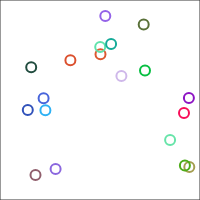
t = 0.00 s
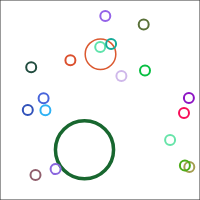
t = 1.75 s
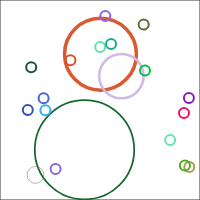
t = 3.25 s
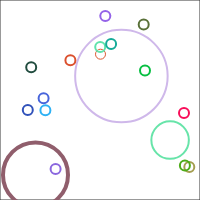
t = 5.00 s
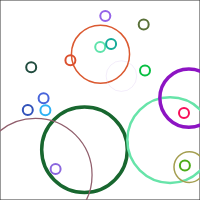
t = 6.75 s
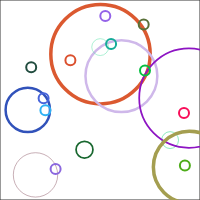
t = 8.25 s

The animated SVG that drew these frames (rendered in a browser with its animation timeline set to each time). Animation: 40 SMIL elements (animate=40); frames cover the first 8.25 s, repeats indefinitely.

<?xml version='1.0' encoding='UTF-8' standalone='no'?>
<svg xmlns="http://www.w3.org/2000/svg" xmlns:xlink="http://www.w3.org/1999/xlink" width="200" height="200" version="1.1">
  <g opacity="1.0">
    <rect x="0" y="0" width="200" height="200" fill="none" stroke="black" stroke-width="1" opacity="0.8"/>
    <circle cx="84.5" cy="149.7" r="5" fill="none" id="circle_Xkru" stroke-width="2" stroke="#18672F">
      <animate xlink:href="#circle_Xkru" id="ani_circle_Xkru_n5" fill="freeze" attributeName="r" from="5" to="60" dur="4" begin="0s" repeatCount="indefinite"/>
      <animate xlink:href="#circle_Xkru" id="ani_circle_Xkru_Ko" attributeName="stroke-width" values="0;2;4;2;1;0" dur="5s" begin="0s" repeatCount="indefinite"/>
    </circle>
    <circle cx="100.5" cy="54.2" r="5" fill="none" id="circle_0lo8" stroke-width="2" stroke="#DB5930">
      <animate xlink:href="#circle_0lo8" id="ani_circle_0lo8_YB" fill="freeze" attributeName="r" from="5" to="60" dur="4" begin="1s" repeatCount="indefinite"/>
      <animate xlink:href="#circle_0lo8" id="ani_circle_0lo8_hz" attributeName="stroke-width" values="0;2;4;2;1;0" dur="5s" begin="1s" repeatCount="indefinite"/>
    </circle>
    <circle cx="121.4" cy="76.1" r="5" fill="none" id="circle_TKL5" stroke-width="2" stroke="#CFB8EA">
      <animate xlink:href="#circle_TKL5" id="ani_circle_TKL5_pt" fill="freeze" attributeName="r" from="5" to="60" dur="4" begin="2s" repeatCount="indefinite"/>
      <animate xlink:href="#circle_TKL5" id="ani_circle_TKL5_dR" attributeName="stroke-width" values="0;2;4;2;1;0" dur="5s" begin="2s" repeatCount="indefinite"/>
    </circle>
    <circle cx="35.5" cy="174.9" r="5" fill="none" id="circle_pL9k" stroke-width="2" stroke="#905E6C">
      <animate xlink:href="#circle_pL9k" id="ani_circle_pL9k_7w" fill="freeze" attributeName="r" from="5" to="60" dur="4" begin="3s" repeatCount="indefinite"/>
      <animate xlink:href="#circle_pL9k" id="ani_circle_pL9k_qA" attributeName="stroke-width" values="0;2;4;2;1;0" dur="5s" begin="3s" repeatCount="indefinite"/>
    </circle>
    <circle cx="170.1" cy="140.1" r="5" fill="none" id="circle_vapG" stroke-width="2" stroke="#67E4A9">
      <animate xlink:href="#circle_vapG" id="ani_circle_vapG_6e" fill="freeze" attributeName="r" from="5" to="60" dur="4" begin="4s" repeatCount="indefinite"/>
      <animate xlink:href="#circle_vapG" id="ani_circle_vapG_r8" attributeName="stroke-width" values="0;2;4;2;1;0" dur="5s" begin="4s" repeatCount="indefinite"/>
    </circle>
    <circle cx="188.9" cy="98.1" r="5" fill="none" id="circle_ICz8" stroke-width="2" stroke="#8D14C3">
      <animate xlink:href="#circle_ICz8" id="ani_circle_ICz8_ZR" fill="freeze" attributeName="r" from="5" to="60" dur="4" begin="5s" repeatCount="indefinite"/>
      <animate xlink:href="#circle_ICz8" id="ani_circle_ICz8_oy" attributeName="stroke-width" values="0;2;4;2;1;0" dur="5s" begin="5s" repeatCount="indefinite"/>
    </circle>
    <circle cx="189.3" cy="167.1" r="5" fill="none" id="circle_GuWf" stroke-width="2" stroke="#A49E50">
      <animate xlink:href="#circle_GuWf" id="ani_circle_GuWf_6T" fill="freeze" attributeName="r" from="5" to="60" dur="4" begin="6s" repeatCount="indefinite"/>
      <animate xlink:href="#circle_GuWf" id="ani_circle_GuWf_p4" attributeName="stroke-width" values="0;2;4;2;1;0" dur="5s" begin="6s" repeatCount="indefinite"/>
    </circle>
    <circle cx="27.8" cy="109.9" r="5" fill="none" id="circle_X91Y" stroke-width="2" stroke="#3152BA">
      <animate xlink:href="#circle_X91Y" id="ani_circle_X91Y_Ft" fill="freeze" attributeName="r" from="5" to="60" dur="4" begin="7s" repeatCount="indefinite"/>
      <animate xlink:href="#circle_X91Y" id="ani_circle_X91Y_kY" attributeName="stroke-width" values="0;2;4;2;1;0" dur="5s" begin="7s" repeatCount="indefinite"/>
    </circle>
    <circle cx="100.2" cy="47.1" r="5" fill="none" id="circle_ht7p" stroke-width="2" stroke="#5FE3AB">
      <animate xlink:href="#circle_ht7p" id="ani_circle_ht7p_eD" fill="freeze" attributeName="r" from="5" to="60" dur="4" begin="8s" repeatCount="indefinite"/>
      <animate xlink:href="#circle_ht7p" id="ani_circle_ht7p_0l" attributeName="stroke-width" values="0;2;4;2;1;0" dur="5s" begin="8s" repeatCount="indefinite"/>
    </circle>
    <circle cx="111.1" cy="43.9" r="5" fill="none" id="circle_il1s" stroke-width="2" stroke="#15AB98">
      <animate xlink:href="#circle_il1s" id="ani_circle_il1s_sE" fill="freeze" attributeName="r" from="5" to="60" dur="4" begin="9s" repeatCount="indefinite"/>
      <animate xlink:href="#circle_il1s" id="ani_circle_il1s_yE" attributeName="stroke-width" values="0;2;4;2;1;0" dur="5s" begin="9s" repeatCount="indefinite"/>
    </circle>
    <circle cx="184.9" cy="165.5" r="5" fill="none" id="circle_hpHP" stroke-width="2" stroke="#4DAC19">
      <animate xlink:href="#circle_hpHP" id="ani_circle_hpHP_kw" fill="freeze" attributeName="r" from="5" to="60" dur="4" begin="10s" repeatCount="indefinite"/>
      <animate xlink:href="#circle_hpHP" id="ani_circle_hpHP_qo" attributeName="stroke-width" values="0;2;4;2;1;0" dur="5s" begin="10s" repeatCount="indefinite"/>
    </circle>
    <circle cx="145.0" cy="70.4" r="5" fill="none" id="circle_Bcsb" stroke-width="2" stroke="#07BF42">
      <animate xlink:href="#circle_Bcsb" id="ani_circle_Bcsb_lH" fill="freeze" attributeName="r" from="5" to="60" dur="4" begin="11s" repeatCount="indefinite"/>
      <animate xlink:href="#circle_Bcsb" id="ani_circle_Bcsb_eJ" attributeName="stroke-width" values="0;2;4;2;1;0" dur="5s" begin="11s" repeatCount="indefinite"/>
    </circle>
    <circle cx="45.4" cy="110.2" r="5" fill="none" id="circle_jtNC" stroke-width="2" stroke="#2EB1F4">
      <animate xlink:href="#circle_jtNC" id="ani_circle_jtNC_BO" fill="freeze" attributeName="r" from="5" to="60" dur="4" begin="12s" repeatCount="indefinite"/>
      <animate xlink:href="#circle_jtNC" id="ani_circle_jtNC_WV" attributeName="stroke-width" values="0;2;4;2;1;0" dur="5s" begin="12s" repeatCount="indefinite"/>
    </circle>
    <circle cx="105.3" cy="16.0" r="5" fill="none" id="circle_phLr" stroke-width="2" stroke="#9463E8">
      <animate xlink:href="#circle_phLr" id="ani_circle_phLr_zl" fill="freeze" attributeName="r" from="5" to="60" dur="4" begin="13s" repeatCount="indefinite"/>
      <animate xlink:href="#circle_phLr" id="ani_circle_phLr_wS" attributeName="stroke-width" values="0;2;4;2;1;0" dur="5s" begin="13s" repeatCount="indefinite"/>
    </circle>
    <circle cx="143.7" cy="24.6" r="5" fill="none" id="circle_ESK6" stroke-width="2" stroke="#597038">
      <animate xlink:href="#circle_ESK6" id="ani_circle_ESK6_y2" fill="freeze" attributeName="r" from="5" to="60" dur="4" begin="14s" repeatCount="indefinite"/>
      <animate xlink:href="#circle_ESK6" id="ani_circle_ESK6_L7" attributeName="stroke-width" values="0;2;4;2;1;0" dur="5s" begin="14s" repeatCount="indefinite"/>
    </circle>
    <circle cx="31.2" cy="67.3" r="5" fill="none" id="circle_luej" stroke-width="2" stroke="#214C3F">
      <animate xlink:href="#circle_luej" id="ani_circle_luej_mp" fill="freeze" attributeName="r" from="5" to="60" dur="4" begin="15s" repeatCount="indefinite"/>
      <animate xlink:href="#circle_luej" id="ani_circle_luej_eP" attributeName="stroke-width" values="0;2;4;2;1;0" dur="5s" begin="15s" repeatCount="indefinite"/>
    </circle>
    <circle cx="70.4" cy="60.3" r="5" fill="none" id="circle_HPOc" stroke-width="2" stroke="#DB502E">
      <animate xlink:href="#circle_HPOc" id="ani_circle_HPOc_5E" fill="freeze" attributeName="r" from="5" to="60" dur="4" begin="16s" repeatCount="indefinite"/>
      <animate xlink:href="#circle_HPOc" id="ani_circle_HPOc_wP" attributeName="stroke-width" values="0;2;4;2;1;0" dur="5s" begin="16s" repeatCount="indefinite"/>
    </circle>
    <circle cx="184.0" cy="113.0" r="5" fill="none" id="circle_aH0d" stroke-width="2" stroke="#F80D59">
      <animate xlink:href="#circle_aH0d" id="ani_circle_aH0d_w6" fill="freeze" attributeName="r" from="5" to="60" dur="4" begin="17s" repeatCount="indefinite"/>
      <animate xlink:href="#circle_aH0d" id="ani_circle_aH0d_qW" attributeName="stroke-width" values="0;2;4;2;1;0" dur="5s" begin="17s" repeatCount="indefinite"/>
    </circle>
    <circle cx="43.6" cy="98.3" r="5" fill="none" id="circle_ykm0" stroke-width="2" stroke="#4865DB">
      <animate xlink:href="#circle_ykm0" id="ani_circle_ykm0_Ho" fill="freeze" attributeName="r" from="5" to="60" dur="4" begin="18s" repeatCount="indefinite"/>
      <animate xlink:href="#circle_ykm0" id="ani_circle_ykm0_6K" attributeName="stroke-width" values="0;2;4;2;1;0" dur="5s" begin="18s" repeatCount="indefinite"/>
    </circle>
    <circle cx="55.6" cy="169.1" r="5" fill="none" id="circle_i3qh" stroke-width="2" stroke="#8B67DE">
      <animate xlink:href="#circle_i3qh" id="ani_circle_i3qh_TF" fill="freeze" attributeName="r" from="5" to="60" dur="4" begin="19s" repeatCount="indefinite"/>
      <animate xlink:href="#circle_i3qh" id="ani_circle_i3qh_bT" attributeName="stroke-width" values="0;2;4;2;1;0" dur="5s" begin="19s" repeatCount="indefinite"/>
    </circle>
  </g>
</svg>
